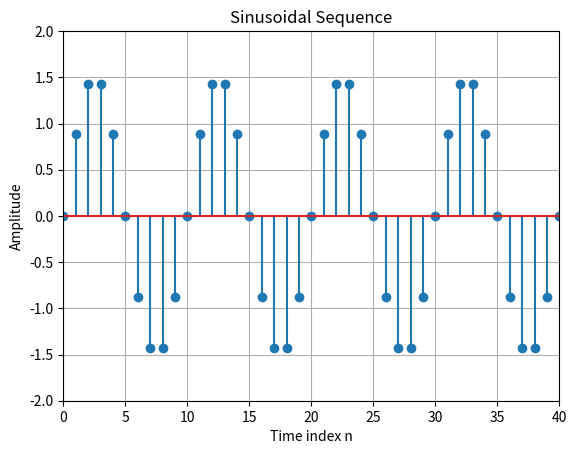

Here is the Python script that generated this plot:
import numpy as np
import matplotlib.pyplot as plt

n = np.arange(0, 41)
x = 1.5 * np.sin(0.2 * np.pi * n)

plt.stem(n, x)
plt.axis([0, 40, -2, 2])
plt.grid(True)
plt.title('Sinusoidal Sequence')
plt.xlabel('Time index n')
plt.ylabel('Amplitude')

plt.savefig('sin_sampling.png')